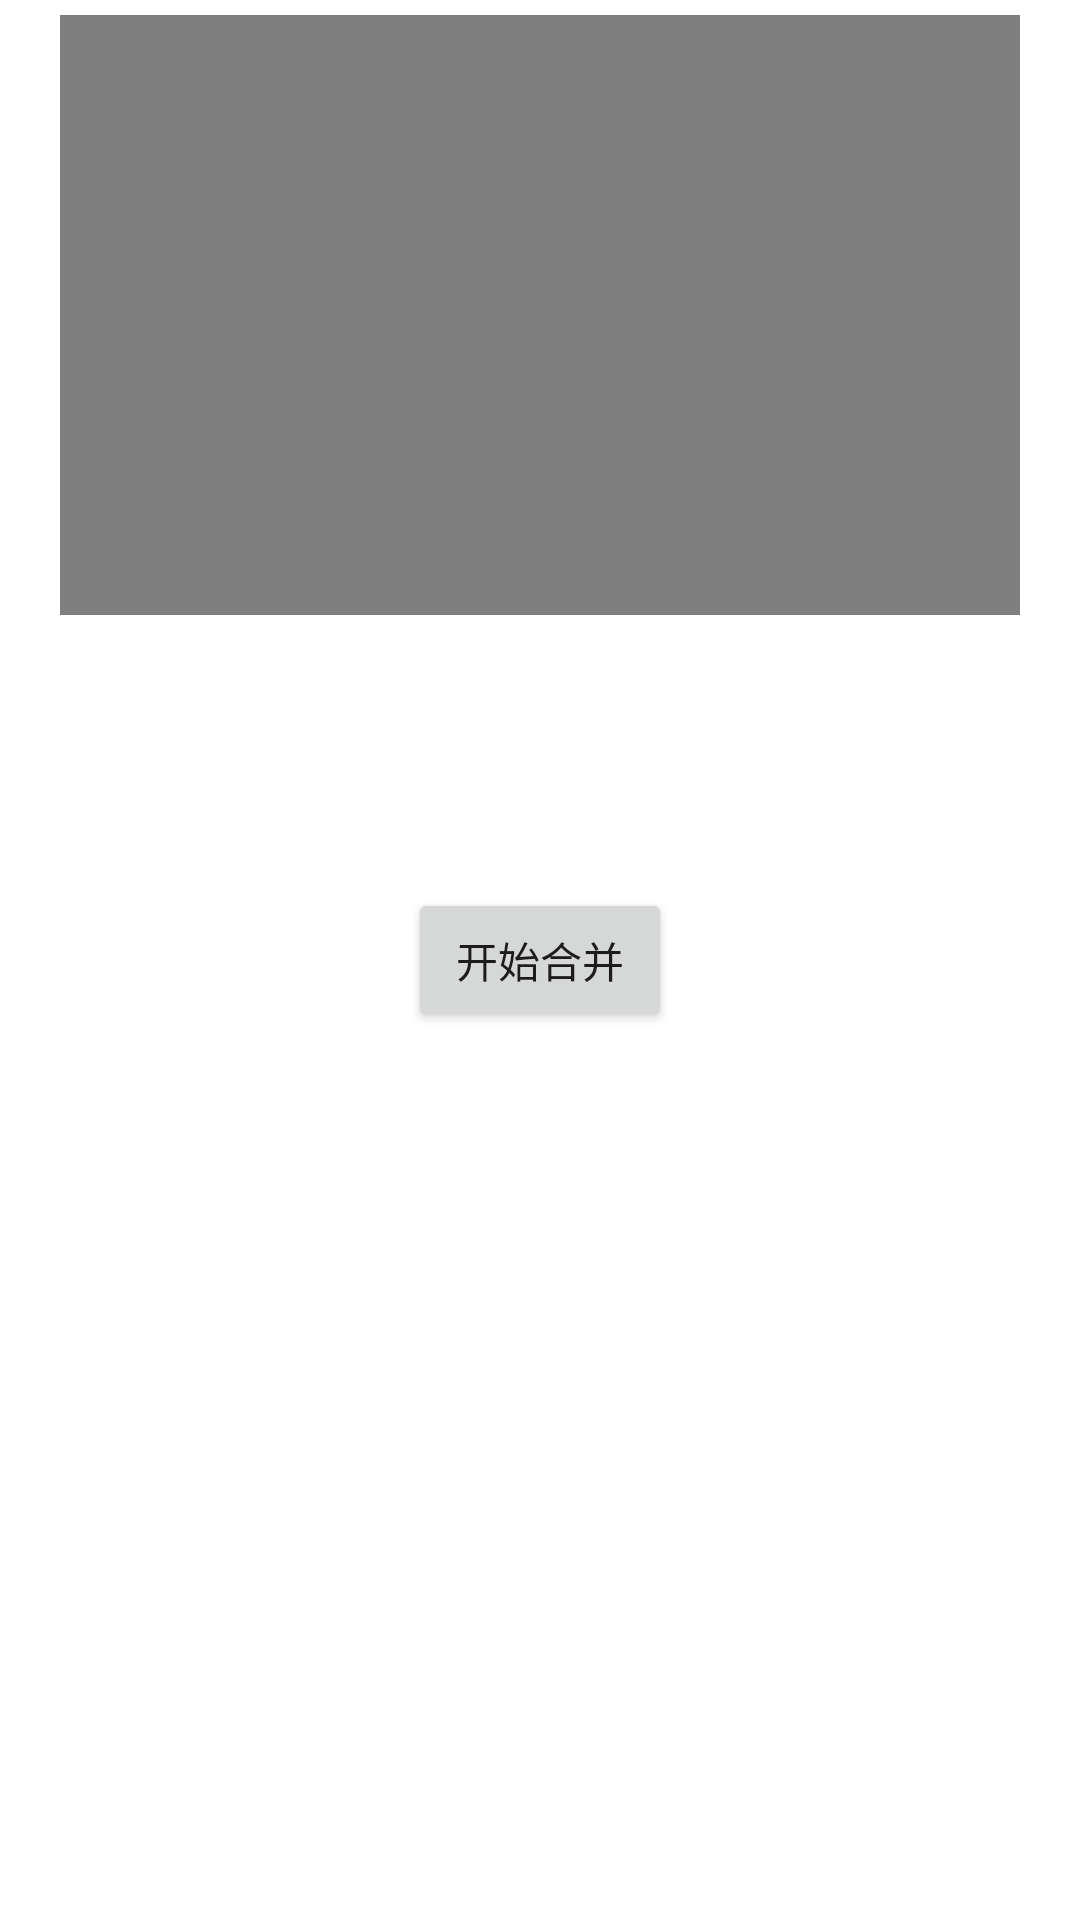

Here is an Android app screen rendered from its layout file. Give the layout XML and the strings, colors and styles it references.
<!-- AndroidManifest.xml: application theme Theme.AAc -->
<!-- res/layout/activity_append_video.xml -->
<?xml version="1.0" encoding="utf-8"?>
<androidx.constraintlayout.widget.ConstraintLayout xmlns:android="http://schemas.android.com/apk/res/android"
    xmlns:app="http://schemas.android.com/apk/res-auto"
    xmlns:tools="http://schemas.android.com/tools"
    android:layout_width="match_parent"
    android:layout_height="match_parent"
    tools:context=".AppendVideoActivity">
    <FrameLayout
        app:layout_constraintTop_toTopOf="parent"
        android:id="@+id/videoLayout"
        android:layout_centerHorizontal="true"
        android:layout_marginLeft="20dp"
        android:layout_marginRight="20dp"
        android:layout_marginTop="5dp"
        android:background="#000000"
        android:layout_width="match_parent"
        android:layout_height="200dp">
        <VideoView
            android:id="@+id/videoView"
            android:layout_gravity="center"
            android:layout_width="match_parent"
            android:layout_height="match_parent" />

    </FrameLayout>
    <Button
        app:layout_constraintRight_toRightOf="parent"
        app:layout_constraintLeft_toLeftOf="parent"
        app:layout_constraintBottom_toBottomOf="parent"
        app:layout_constraintTop_toTopOf="parent"
        android:onClick="add"
        android:text="开始合并"
        android:layout_width="wrap_content"
        android:layout_height="wrap_content"/>
</androidx.constraintlayout.widget.ConstraintLayout>
<!-- resources referenced by this layout -->
<resources>
  <style name="Theme.AAc" parent="Theme.MaterialComponents.DayNight.DarkActionBar">
          
          <item name="colorPrimary">@color/purple_500</item>
          <item name="colorPrimaryVariant">@color/purple_700</item>
          <item name="colorOnPrimary">@color/white</item>
          
          <item name="colorSecondary">@color/teal_200</item>
          <item name="colorSecondaryVariant">@color/teal_700</item>
          <item name="colorOnSecondary">@color/black</item>
          
          <item name="android:statusBarColor" tools:targetApi="l">?attr/colorPrimaryVariant</item>
          
      </style>
  <!-- not gathered from this repository: default colours our renderer supplied (Android Studio template values) -->
  <color name="purple_500">#FF6200EE</color>
  <color name="purple_700">#FF3700B3</color>
  <color name="teal_200">#FF03DAC5</color>
  <color name="teal_700">#FF018786</color>
  <color name="black">#FF000000</color>
  <color name="white">#FFFFFFFF</color>
</resources>
